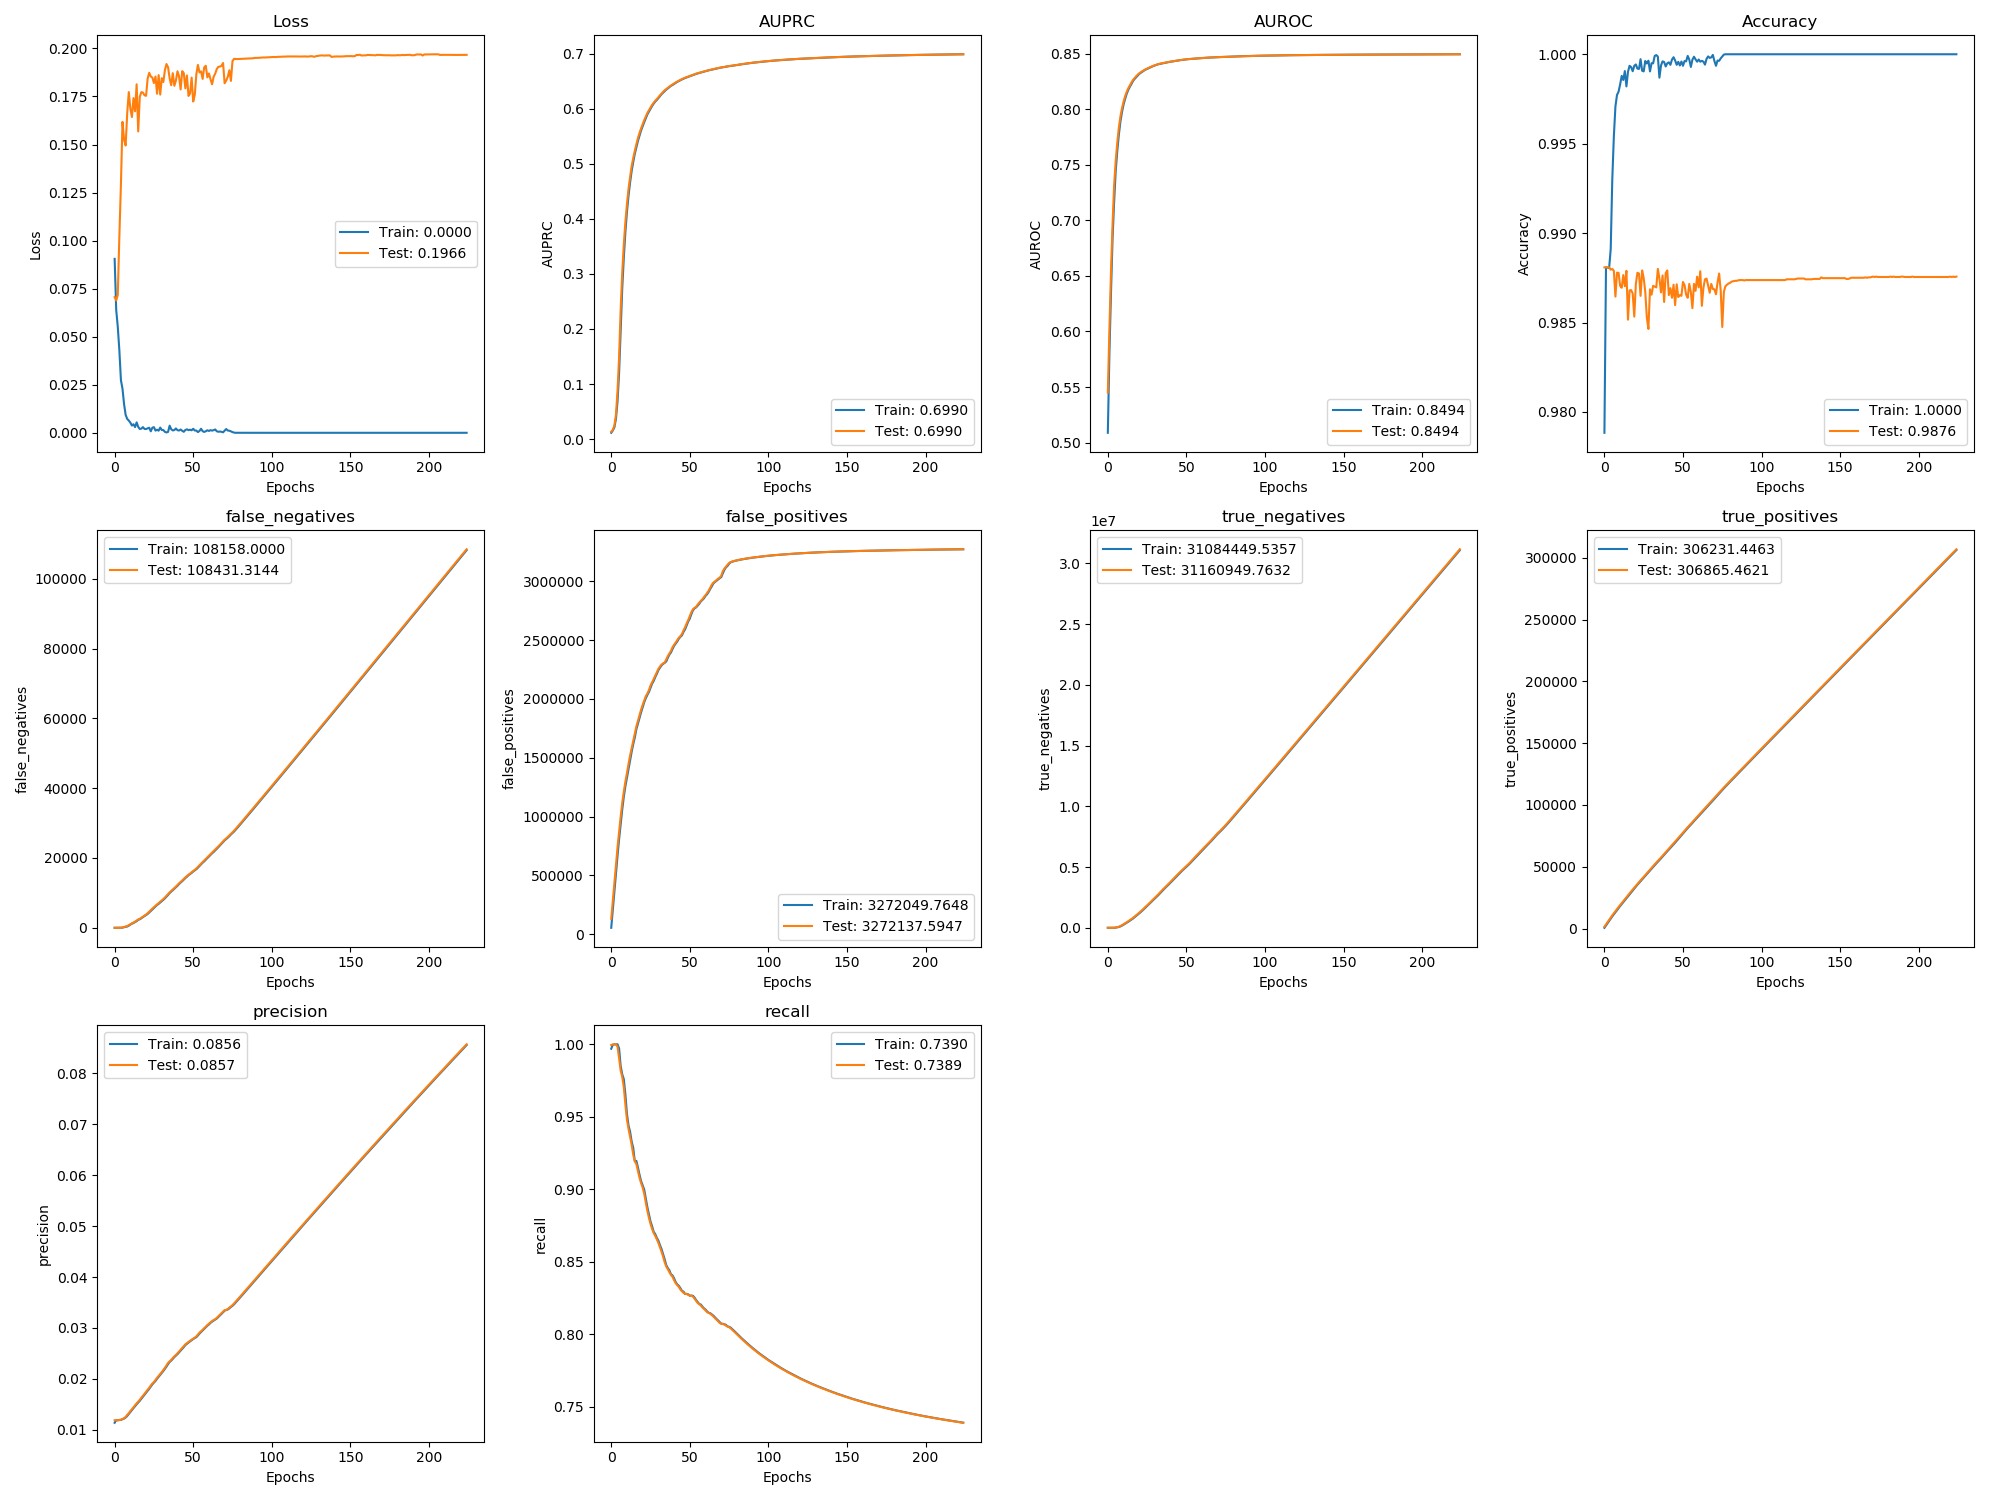

Source data for this figure (header and first rows):
, val_loss, val_auprc, val_auroc, val_acc, val_false_negatives, val_false_positives, val_true_negatives, val_true_positives, val_precision, val_recall, loss, auprc, auroc, acc, false_negatives, false_positives, true_negatives, true_positives, precision, recall
0, 0.07057, 0.01338, 0.545, 0.9881, 1.0, 130514, 150.0, 1568, 0.01187, 0.9994, 0.09049, 0.01141, 0.5088, 0.9788, 0.9816, 53958, 143.3, 640.6, 0.01138, 0.9968
1, 0.06885, 0.01708, 0.6014, 0.9881, 1.0, 283650, 150.0, 3415, 0.0119, 0.9997, 0.06392, 0.01557, 0.58, 0.9881, 1.0, 207084, 150.0, 2491, 0.01189, 0.9996
2, 0.07176, 0.02444, 0.6534, 0.9881, 1.0, 436784, 152.0, 5262, 0.0119, 0.9998, 0.05509, 0.02118, 0.6343, 0.9881, 1.0, 360232, 150.5, 4325, 0.01186, 0.9998
3, 0.1022, 0.0444, 0.6962, 0.9881, 1.0, 589658, 413.9, 7109, 0.01191, 0.9999, 0.04289, 0.03668, 0.6834, 0.9881, 1.0, 513231, 257.8, 6202, 0.01194, 0.9998
4, 0.1293, 0.08762, 0.7315, 0.988, 16.27, 737565, 5643, 8941, 0.01198, 0.9982, 0.02736, 0.06831, 0.7164, 0.9891, 1.0, 665058, 1573, 8043, 0.01195, 0.9999
5, 0.1618, 0.1485, 0.7534, 0.988, 105.7, 871954, 24390, 10698, 0.01212, 0.9903, 0.0229, 0.1202, 0.7441, 0.993, 29.0, 807398, 12364, 9867, 0.01207, 0.9971
6, 0.1525, 0.2352, 0.7699, 0.9879, 231.8, 999134, 50346, 12419, 0.01228, 0.9817, 0.01489, 0.1981, 0.7622, 0.9954, 177.0, 934909, 38004, 11551, 0.0122, 0.9849
7, 0.1495, 0.3023, 0.7833, 0.9865, 327.8, 1116364, 86252, 14170, 0.01253, 0.9774, 0.009321, 0.2741, 0.7769, 0.9971, 283.0, 1059173, 66860, 13308, 0.01241, 0.9792
8, 0.1663, 0.3536, 0.7933, 0.9878, 486.9, 1211473, 144279, 15858, 0.01292, 0.9702, 0.007231, 0.3294, 0.7887, 0.9977, 372.0, 1168017, 111168, 15049, 0.01272, 0.9759
9, 0.1773, 0.3943, 0.8008, 0.9878, 758, 1296758, 212130, 17434, 0.01327, 0.9584, 0.006355, 0.3758, 0.7973, 0.9979, 598.0, 1256188, 176116, 16687, 0.01311, 0.9654
10, 0.1686, 0.4271, 0.8067, 0.9871, 1046, 1369132, 292892, 18992, 0.01368, 0.9478, 0.005299, 0.4128, 0.8041, 0.9983, 920.0, 1330538, 254899, 18216, 0.0135, 0.9519
11, 0.1643, 0.4546, 0.8117, 0.9869, 1279, 1446751, 368409, 20606, 0.01404, 0.9416, 0.003764, 0.4418, 0.8093, 0.9988, 1177, 1406703, 331880, 19795, 0.01388, 0.9439
12, 0.1741, 0.4761, 0.8156, 0.9877, 1518, 1518677, 449619, 22215, 0.01442, 0.9361, 0.004452, 0.4661, 0.8138, 0.9986, 1378, 1484267, 407450, 21444, 0.01424, 0.9396
13, 0.1673, 0.4959, 0.8188, 0.987, 1778, 1580961, 540471, 23802, 0.01483, 0.9305, 0.002953, 0.487, 0.8173, 0.9991, 1657, 1550240, 494599, 23025, 0.01463, 0.9329
14, 0.1813, 0.5105, 0.8214, 0.9879, 2093, 1643354, 631214, 25333, 0.01518, 0.9237, 0.005421, 0.5033, 0.8202, 0.9982, 1897, 1614721, 583274, 24613, 0.01501, 0.9284
15, 0.1568, 0.5237, 0.824, 0.9852, 2364, 1709292, 718412, 26910, 0.0155, 0.9193, 0.003083, 0.5182, 0.8226, 0.999, 2292, 1671600, 679526, 26071, 0.01536, 0.9192
16, 0.1747, 0.5358, 0.8262, 0.9868, 2578, 1767124, 813716, 28543, 0.0159, 0.9172, 0.00199, 0.5299, 0.8253, 0.9994, 2433, 1741902, 762354, 27782, 0.0157, 0.9195
17, 0.1773, 0.5468, 0.828, 0.9868, 2888, 1813638, 920338, 30080, 0.01631, 0.9124, 0.002161, 0.5416, 0.8271, 0.9993, 2726, 1790971, 866433, 29323, 0.01611, 0.9149
18, 0.177, 0.556, 0.8296, 0.9866, 3211, 1863405, 1023707, 31604, 0.01668, 0.9078, 0.002972, 0.5513, 0.8287, 0.9991, 3051, 1838742, 971816, 30828, 0.01649, 0.9099
19, 0.1756, 0.5644, 0.8311, 0.9853, 3514, 1908516, 1131732, 33148, 0.01707, 0.9042, 0.001997, 0.5606, 0.8303, 0.9994, 3374, 1885567, 1078108, 32371, 0.01688, 0.9056
20, 0.1753, 0.5721, 0.8323, 0.9872, 3809, 1949743, 1243641, 34700, 0.01749, 0.9011, 0.001962, 0.5683, 0.8318, 0.9994, 3658, 1928947, 1187855, 33943, 0.01729, 0.9027
21, 0.1843, 0.5795, 0.8334, 0.9878, 4168, 1987319, 1359201, 36188, 0.01788, 0.8967, 0.002313, 0.5757, 0.8328, 0.9992, 3956, 1971743, 1298223, 35464, 0.01767, 0.8996
22, 0.1873, 0.586, 0.8342, 0.9877, 4617, 2023012, 1476644, 37586, 0.01824, 0.8906, 0.002638, 0.5827, 0.8337, 0.9992, 4388, 2005708, 1417388, 36885, 0.01806, 0.8937
23, 0.1854, 0.5924, 0.8351, 0.9865, 5065, 2045265, 1607527, 38985, 0.0187, 0.885, 0.0007823, 0.5897, 0.8347, 0.9997, 4851, 2034017, 1542186, 38298, 0.01848, 0.8876
24, 0.1848, 0.5975, 0.8359, 0.9879, 5502, 2074734, 1731194, 40395, 0.0191, 0.8801, 0.002641, 0.595, 0.8356, 0.9991, 5279, 2059042, 1670301, 39712, 0.01892, 0.8827
25, 0.182, 0.6023, 0.8366, 0.9875, 5918, 2114167, 1844897, 41826, 0.0194, 0.876, 0.002935, 0.6, 0.8362, 0.999, 5726, 2093690, 1788802, 41100, 0.01925, 0.8777
26, 0.1854, 0.607, 0.8373, 0.9867, 6322, 2140478, 1971722, 43269, 0.01981, 0.8725, 0.001122, 0.6049, 0.8369, 0.9996, 6110, 2129192, 1906435, 42564, 0.0196, 0.8745
27, 0.1764, 0.611, 0.8379, 0.9853, 6700, 2168355, 2096981, 44737, 0.02021, 0.8697, 0.001612, 0.6092, 0.8376, 0.9995, 6538, 2152118, 2036636, 43993, 0.02003, 0.8706
28, 0.1861, 0.6144, 0.8386, 0.9846, 7049, 2197830, 2220642, 46236, 0.0206, 0.8677, 0.001098, 0.6129, 0.8382, 0.9996, 6858, 2184777, 2157118, 45514, 0.02041, 0.869
29, 0.176, 0.6175, 0.8391, 0.9869, 7419, 2228189, 2343419, 47713, 0.02096, 0.8654, 0.002726, 0.6159, 0.8389, 0.999, 7243, 2212336, 2282696, 46975, 0.02079, 0.8664
30, 0.1845, 0.6211, 0.8396, 0.9866, 7810, 2254909, 2469835, 49169, 0.02134, 0.8629, 0.001458, 0.6195, 0.8394, 0.9995, 7598, 2243648, 2404511, 48476, 0.02115, 0.8645
31, 0.1825, 0.6244, 0.8401, 0.9871, 8236, 2274746, 2603134, 50590, 0.02176, 0.86, 0.001414, 0.6228, 0.8399, 0.9995, 8024, 2264876, 2536423, 49894, 0.02155, 0.8615
32, 0.1888, 0.6276, 0.8405, 0.987, 8681, 2291239, 2739777, 51992, 0.02219, 0.8569, 0.0004963, 0.6263, 0.8404, 0.9999, 8446, 2284134, 2670275, 51343, 0.02198, 0.8587
33, 0.1919, 0.6306, 0.8409, 0.987, 9162, 2302161, 2881991, 53358, 0.02265, 0.8535, 0.0001631, 0.6291, 0.8407, 1, 8916, 2297496, 2810085, 52685, 0.02242, 0.8553
34, 0.1902, 0.6335, 0.8413, 0.988, 9680, 2309203, 3028085, 54687, 0.02313, 0.8496, 0.0004729, 0.632, 0.8411, 0.9999, 9412, 2306135, 2954585, 54033, 0.02289, 0.8516
35, 0.1844, 0.6357, 0.8415, 0.9875, 10156, 2334995, 3155429, 56058, 0.02344, 0.8466, 0.003719, 0.6347, 0.8414, 0.9987, 9947, 2317974, 3095878, 55349, 0.02332, 0.8477
36, 0.1809, 0.638, 0.8418, 0.9867, 10563, 2363728, 3279832, 57498, 0.02375, 0.8448, 0.001867, 0.6369, 0.8416, 0.9994, 10367, 2348860, 3218132, 56772, 0.0236, 0.8456
37, 0.1871, 0.6403, 0.8421, 0.9876, 10996, 2385356, 3411340, 58912, 0.0241, 0.8427, 0.001214, 0.6393, 0.842, 0.9996, 10761, 2376218, 3343886, 58249, 0.02393, 0.8441
38, 0.1806, 0.6422, 0.8423, 0.9861, 11415, 2408542, 3541290, 60340, 0.02444, 0.8409, 0.001419, 0.6416, 0.8422, 0.9996, 11241, 2394312, 3478933, 59611, 0.02429, 0.8413
39, 0.1833, 0.644, 0.8426, 0.9878, 11811, 2439319, 3663649, 61790, 0.02471, 0.8395, 0.00226, 0.6431, 0.8425, 0.9993, 11593, 2423855, 3602543, 61089, 0.02458, 0.8405
40, 0.1881, 0.6461, 0.8428, 0.9879, 12283, 2460649, 3795455, 63165, 0.02503, 0.8372, 0.001351, 0.645, 0.8427, 0.9995, 12033, 2450893, 3728650, 62486, 0.02486, 0.8385
41, 0.1854, 0.6479, 0.8431, 0.9865, 12743, 2478980, 3930260, 64552, 0.02538, 0.8351, 0.001187, 0.6471, 0.8429, 0.9995, 12532, 2469386, 3863279, 63849, 0.0252, 0.8359
42, 0.1786, 0.6495, 0.8433, 0.9869, 13151, 2499093, 4063283, 65992, 0.02573, 0.8338, 0.001708, 0.6487, 0.8432, 0.9994, 12959, 2487607, 3998202, 65260, 0.02556, 0.8343
43, 0.1882, 0.651, 0.8436, 0.9864, 13561, 2520200, 4195312, 67429, 0.02606, 0.8326, 0.001043, 0.6503, 0.8434, 0.9997, 13340, 2511308, 4127647, 66716, 0.02588, 0.8334
44, 0.1871, 0.6525, 0.8438, 0.9871, 14017, 2533140, 4335508, 68819, 0.02645, 0.8308, 0.0005205, 0.6517, 0.8436, 0.9998, 13783, 2527668, 4264417, 68127, 0.02624, 0.8317
45, 0.1792, 0.6539, 0.844, 0.986, 14434, 2551602, 4470182, 70250, 0.02679, 0.8296, 0.001454, 0.6533, 0.8439, 0.9996, 14247, 2539773, 4405448, 69511, 0.02664, 0.8299
46, 0.1859, 0.6552, 0.8442, 0.9871, 14840, 2582072, 4592848, 71691, 0.02701, 0.8285, 0.001818, 0.6546, 0.8441, 0.9994, 14616, 2569366, 4528966, 71013, 0.02689, 0.8293
47, 0.1753, 0.6564, 0.8444, 0.9864, 15222, 2609425, 4718631, 73156, 0.02727, 0.8278, 0.001368, 0.6558, 0.8442, 0.9996, 15065, 2591600, 4659889, 72390, 0.02717, 0.8277
48, 0.1765, 0.6574, 0.8446, 0.9865, 15546, 2641856, 4839337, 74679, 0.02749, 0.8277, 0.001605, 0.6569, 0.8445, 0.9994, 15377, 2625927, 4778696, 73927, 0.02738, 0.8278
49, 0.1848, 0.6585, 0.8448, 0.9865, 15924, 2670595, 4963733, 76148, 0.02772, 0.827, 0.001305, 0.658, 0.8447, 0.9996, 15725, 2658111, 4899654, 75420, 0.02759, 0.8275
50, 0.1724, 0.6595, 0.8449, 0.9873, 16286, 2703490, 5083974, 77633, 0.02791, 0.8266, 0.002089, 0.659, 0.8448, 0.9994, 16132, 2683266, 5027628, 76867, 0.02785, 0.8265
51, 0.1758, 0.6607, 0.8451, 0.9871, 16607, 2737243, 5203357, 79159, 0.02811, 0.8266, 0.001171, 0.6602, 0.845, 0.9996, 16446, 2720629, 5143390, 78411, 0.02801, 0.8266
52, 0.1866, 0.6617, 0.8452, 0.9866, 16996, 2762300, 5331436, 80617, 0.02836, 0.8259, 0.001172, 0.6612, 0.8451, 0.9996, 16779, 2752869, 5264299, 79911, 0.02821, 0.8265
53, 0.1914, 0.6628, 0.8453, 0.9864, 17463, 2773735, 5473137, 81997, 0.02871, 0.8244, 0.0003611, 0.6623, 0.8453, 0.9999, 17220, 2769251, 5401037, 81334, 0.02853, 0.8253
54, 0.1875, 0.6637, 0.8455, 0.9872, 17945, 2782588, 5617420, 83361, 0.02909, 0.8229, 0.0009722, 0.6633, 0.8454, 0.9997, 17715, 2777600, 5545843, 82667, 0.0289, 0.8235
55, 0.188, 0.6645, 0.8455, 0.9867, 18409, 2801943, 5751201, 84745, 0.02936, 0.8215, 0.002101, 0.6641, 0.8455, 0.9993, 18177, 2792866, 5683706, 84059, 0.02922, 0.8222
56, 0.1841, 0.6653, 0.8457, 0.9858, 18831, 2818333, 5887947, 86170, 0.02967, 0.8207, 0.0008332, 0.6649, 0.8456, 0.9997, 18644, 2808137, 5821587, 85423, 0.02952, 0.8208
57, 0.1902, 0.6662, 0.8458, 0.9872, 19261, 2834240, 6025176, 87587, 0.02998, 0.8197, 0.0004374, 0.6658, 0.8458, 0.9999, 19023, 2828002, 5954821, 86928, 0.02982, 0.8205
58, 0.191, 0.667, 0.8459, 0.9868, 19734, 2847564, 6164988, 88960, 0.03029, 0.8184, 0.0008167, 0.6666, 0.8458, 0.9997, 19502, 2840844, 6095139, 88272, 0.03014, 0.819
59, 0.1849, 0.6677, 0.846, 0.9876, 20181, 2865384, 6300304, 90361, 0.03057, 0.8174, 0.001305, 0.6674, 0.8459, 0.9996, 19970, 2855090, 6234017, 89663, 0.03045, 0.8178
... 165 more rows
